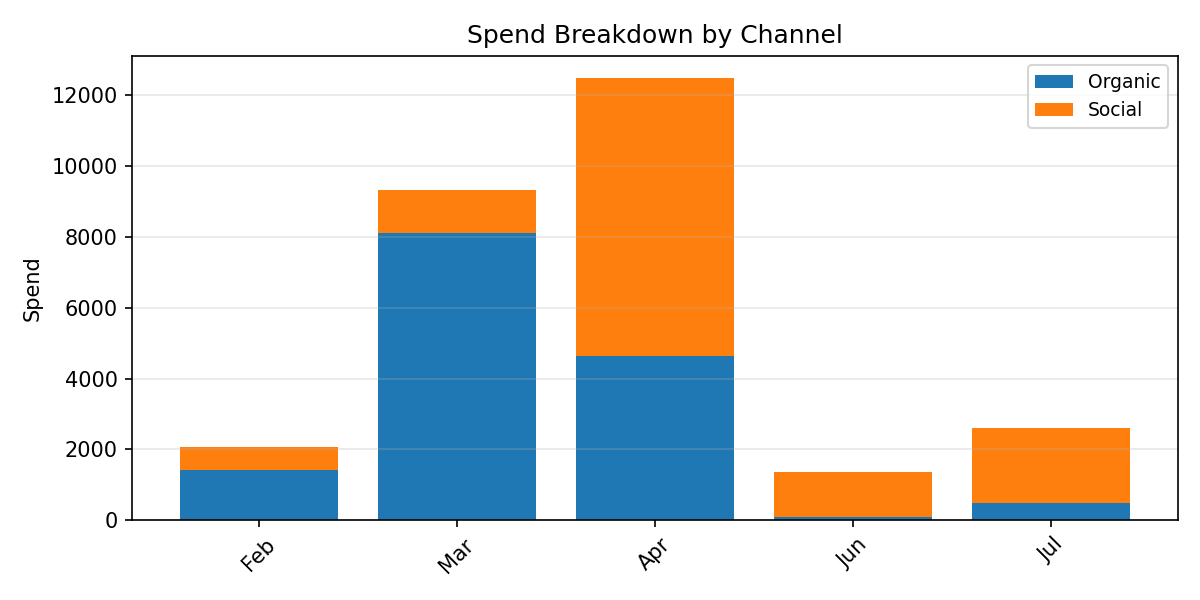

Values plotted in this chart, from the file beside it:
Period, Organic, Social, Total
Feb, 1412, 641, 2053
Mar, 8110, 1229, 9340
Apr, 4644, 7847, 12491
Jun, 77.18, 1270, 1347
Jul, 489, 2112, 2601
